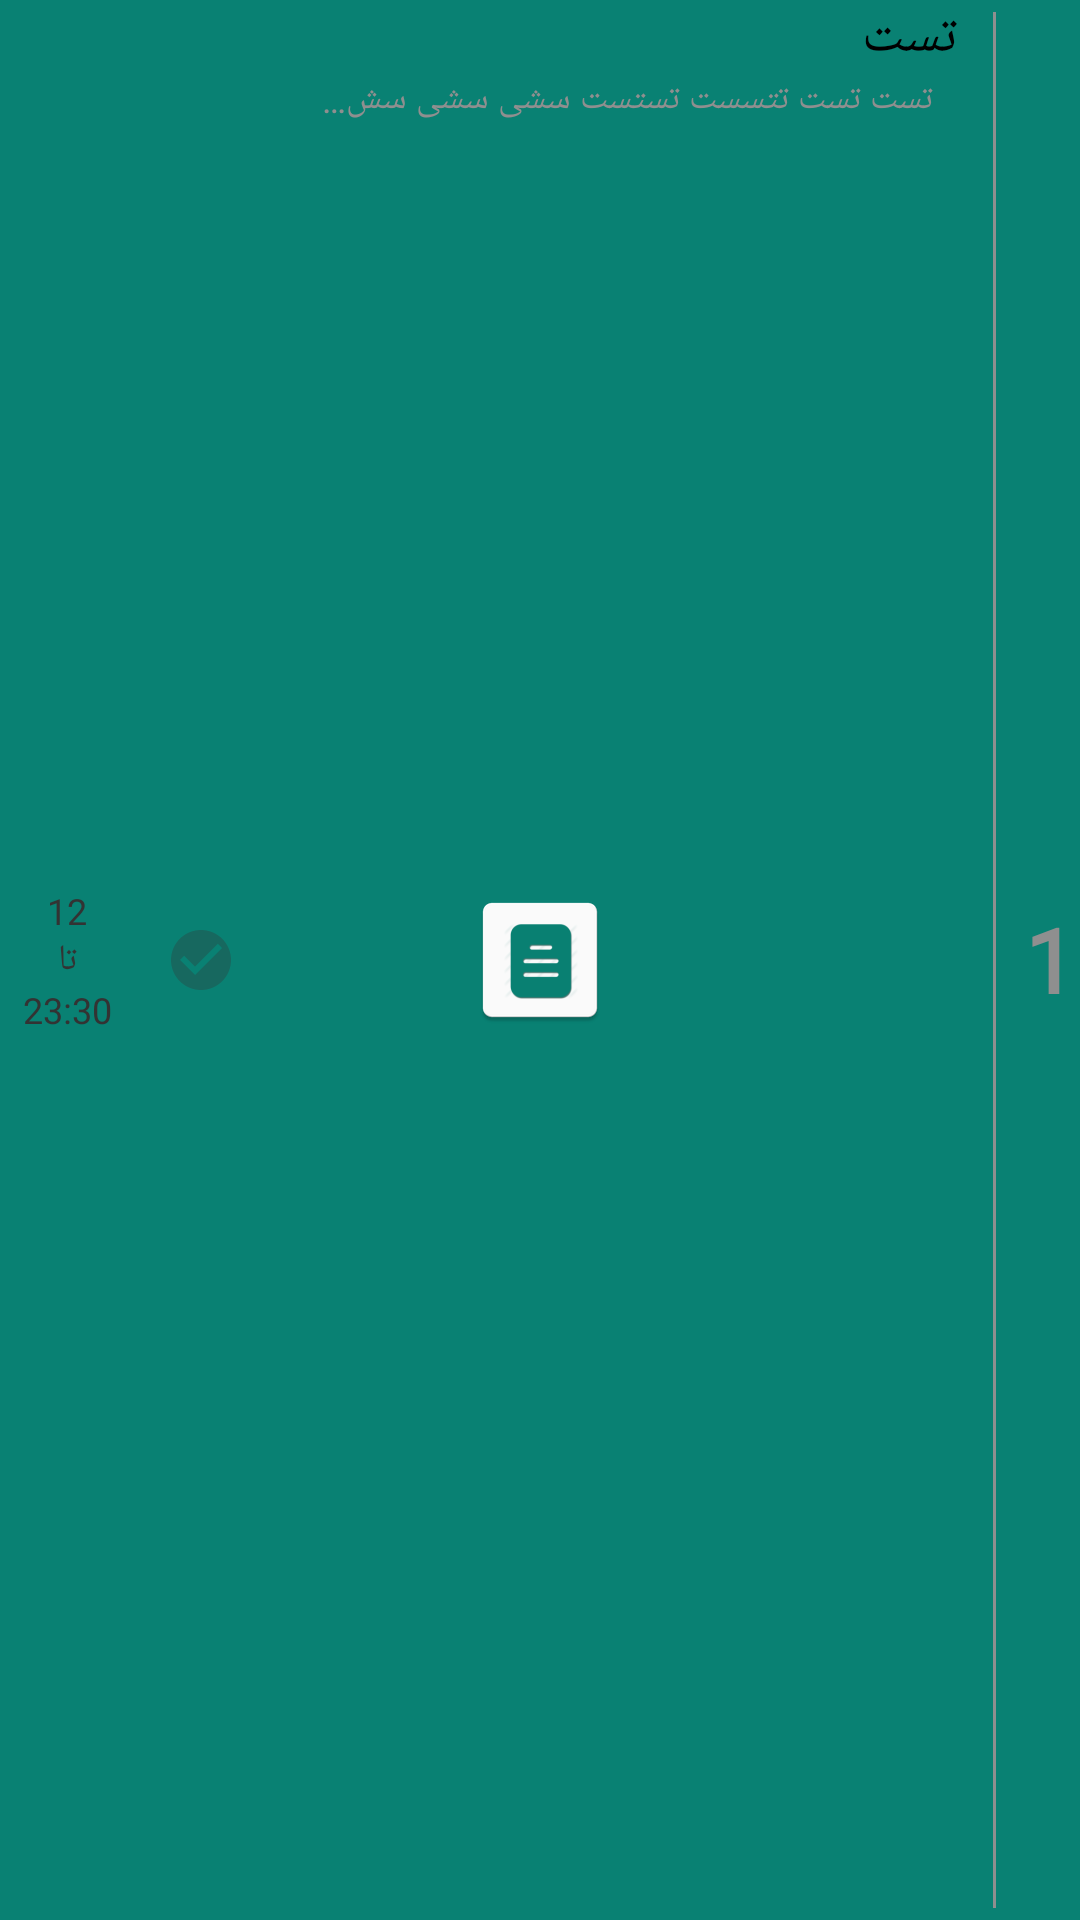

This screen was rendered from an Android layout file. Write that file and the resources it references.
<!-- AndroidManifest.xml: application theme SplashTheme -->
<!-- res/layout/user_item.xml -->
<?xml version="1.0" encoding="utf-8"?>
<LinearLayout xmlns:android="http://schemas.android.com/apk/res/android"
    xmlns:app="http://schemas.android.com/apk/res-auto"
    android:id="@+id/layRoot"
    android:layout_width="match_parent"
    android:layout_height="wrap_content"
    android:layout_margin="16dp"
    android:gravity="center_vertical">


    <LinearLayout
        android:id="@+id/layTime"
        android:layout_width="45dp"
        android:orientation="vertical"
        android:gravity="center"

        android:layout_height="wrap_content">
        <TextView
            android:layout_width="wrap_content"
            android:text="12"
            android:id="@+id/txtStartTime"
            android:textColor="@color/black"
            android:textSize="12sp"
            android:fontFamily="@font/iranyekanmobilemedium"
            android:layout_height="wrap_content"/>
        <TextView
            android:layout_width="wrap_content"
            android:text="تا"
            android:textColor="@color/black"
            android:fontFamily="@font/iranyekanmobilemedium"
            android:textSize="12sp"
            android:layout_height="wrap_content"/>

        <TextView
            android:layout_width="wrap_content"
            android:id="@+id/txtEndTime"
            android:textColor="@color/black"
            android:fontFamily="@font/iranyekanmobilemedium"
            android:textSize="12sp"
            android:text="23:30"
            android:layout_height="wrap_content"/>
    </LinearLayout>

    <ImageView
        android:id="@+id/imgCheck"
        android:layout_width="wrap_content"
        android:src="@drawable/ic_check_off"
        android:gravity="center"
        android:padding="10dp"
        android:layout_height="match_parent"/>

    <LinearLayout
        android:layout_width="match_parent"
        android:layout_height="match_parent"
        android:layout_weight="1"
        android:gravity="right|center_vertical"
        android:orientation="vertical">

        <TextView
            android:id="@+id/txtTitle"
            android:layout_width="wrap_content"
            android:layout_height="wrap_content"
            android:fontFamily="@font/iranyekanmobilebold"
            android:text="تست"
            android:layout_marginLeft="32dp"
            android:singleLine="true"
            android:textColor="#000000"
            android:textSize="18sp" />

        <TextView
            android:id="@+id/txtDesc"
            android:layout_width="wrap_content"
            android:layout_marginLeft="16dp"
            android:layout_height="match_parent"
            android:layout_marginRight="8dp"
            android:fontFamily="@font/iranyekanmobilemedium"
            android:singleLine="true"
            android:text="تست تست تتسست تستست سشی سشی سش  سش  تستست تستست تس"
            android:textColor="@color/blackLite"
            android:textSize="12sp" />
    </LinearLayout>

    <ImageView
        android:layout_width="1dp"
        android:layout_height="match_parent"
        android:layout_marginLeft="12dp"
        android:layout_marginTop="4dp"
        android:layout_marginBottom="4dp"
        android:background="@color/blackLite" />

    <TextView
        android:id="@+id/txtId"
        android:layout_width="20dp"
        android:layout_height="40dp"
        android:layout_marginLeft="8dp"
        android:autoSizeTextType="uniform"
        android:fontFamily="@font/iranyekanmobilebold"
        android:gravity="center"
        android:text="1"
        android:textColor="@color/blackLite"
        android:textStyle="bold"
        app:autoSizeMaxTextSize="16sp"
        app:autoSizeMinTextSize="14sp"
        app:autoSizeStepGranularity="14sp" />


</LinearLayout>
<!-- resources referenced by this layout -->
<resources>
  <color name="black">#333333</color>
  <color name="blackLite">#8F8F8F</color>
  <!-- drawable ic_check_off (drawable) -->
  <vector android:height="24dp" android:tint="#51333333"
      android:viewportHeight="24" android:viewportWidth="24"
      android:width="24dp" xmlns:android="http://schemas.android.com/apk/res/android">
      <path android:fillColor="@android:color/white" android:pathData="M12,2C6.48,2 2,6.48 2,12s4.48,10 10,10 10,-4.48 10,-10S17.52,2 12,2zM10,17l-5,-5 1.41,-1.41L10,14.17l7.59,-7.59L19,8l-9,9z"/>
  </vector>
  <style name="SplashTheme" parent="Theme.AppCompat.NoActionBar">
      <item name="android:windowLightStatusBar" tools:targetApi="m">true</item>
      <item name="android:navigationBarColor" tools:targetApi="lollipop">@color/white</item>
      <item name="android:windowBackground">@drawable/splash_background</item>
      <item name="android:windowTranslucentStatus">true</item>
      <item name="android:windowTranslucentNavigation">true</item>
    </style>
  <color name="white">#FFFFFF</color>
  <!-- drawable splash_background (drawable) -->
  <?xml version="1.0" encoding="utf-8"?>
  <layer-list xmlns:android="http://schemas.android.com/apk/res/android"
      android:opacity="opaque">
      <item android:drawable="@color/colorPrimary" />
      <item
          android:bottom="100dp"
          android:left="100dp"
          android:right="100dp"
          android:top="100dp">
          <bitmap
              android:gravity="center"
              android:src="@mipmap/icon" />
      </item>
  </layer-list>
  <color name="colorPrimary">#098173</color>
</resources>
